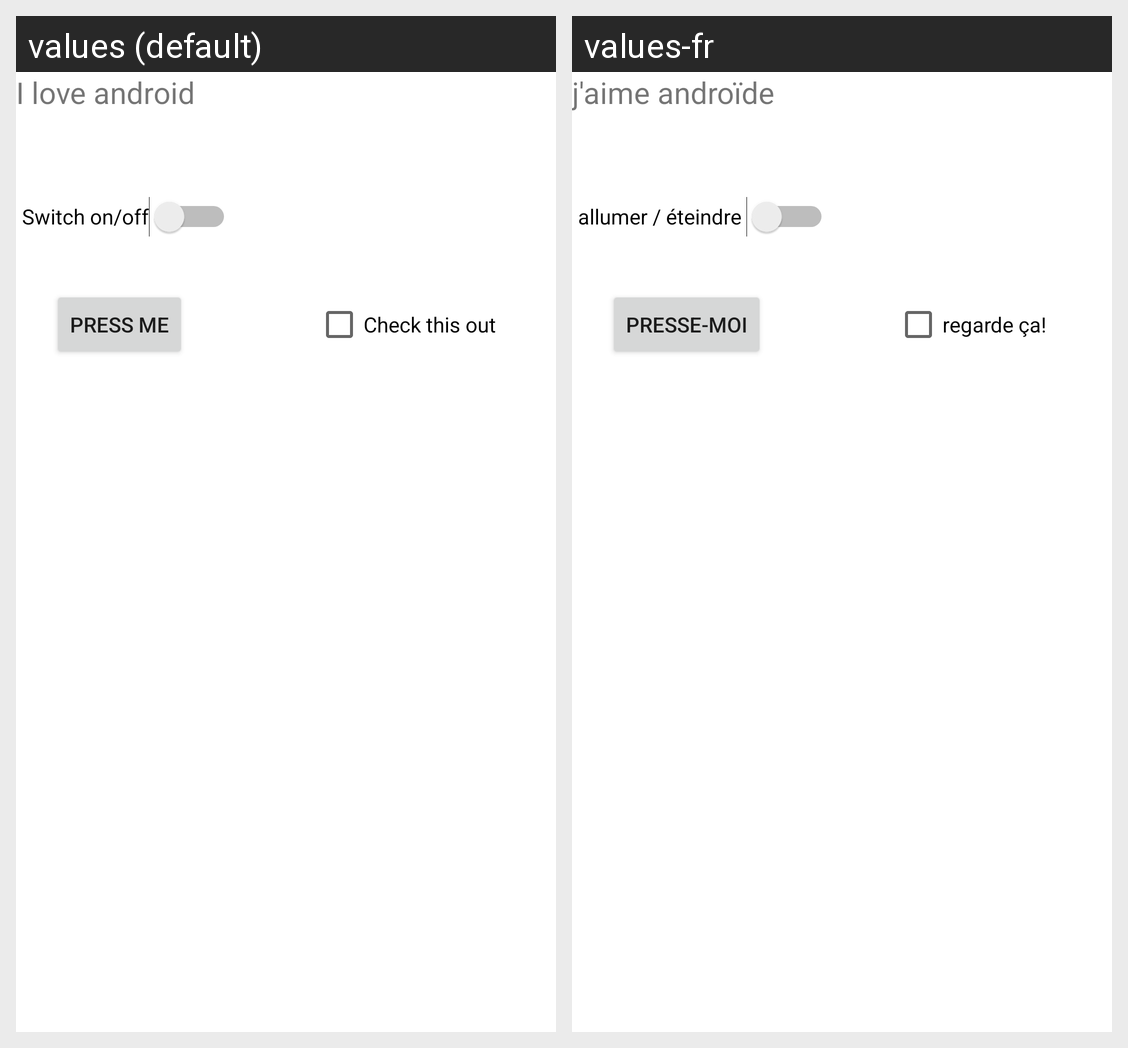

Here is an Android app screen in its default locale and in the app's own translations. Write out the translated-string differences for the strings that appear on this screen.
Android screen res/layout/activity_main.xml rendered under 2 locales, left to right: values (default), values-fr. Device: Nexus 5 (rendered at 1080×1920; each locale shown at half size, 540×960, under a caption strip naming it); theme Theme.Lab_222.
Strings drawn on this screen, with the default value and each locale's value (text and hints the layout hard-codes, and strings that could not be matched under every locale, appear in the picture but are not listed):

i_love_android
  values: I love android
  values-fr: j'aime androïde

switch_on_off
  values: Switch on/off
  values-fr: allumer / éteindre 

Press_Me
  values: Press Me
  values-fr: presse-moi

check_this_out
  values: Check this out
  values-fr: regarde ça!
